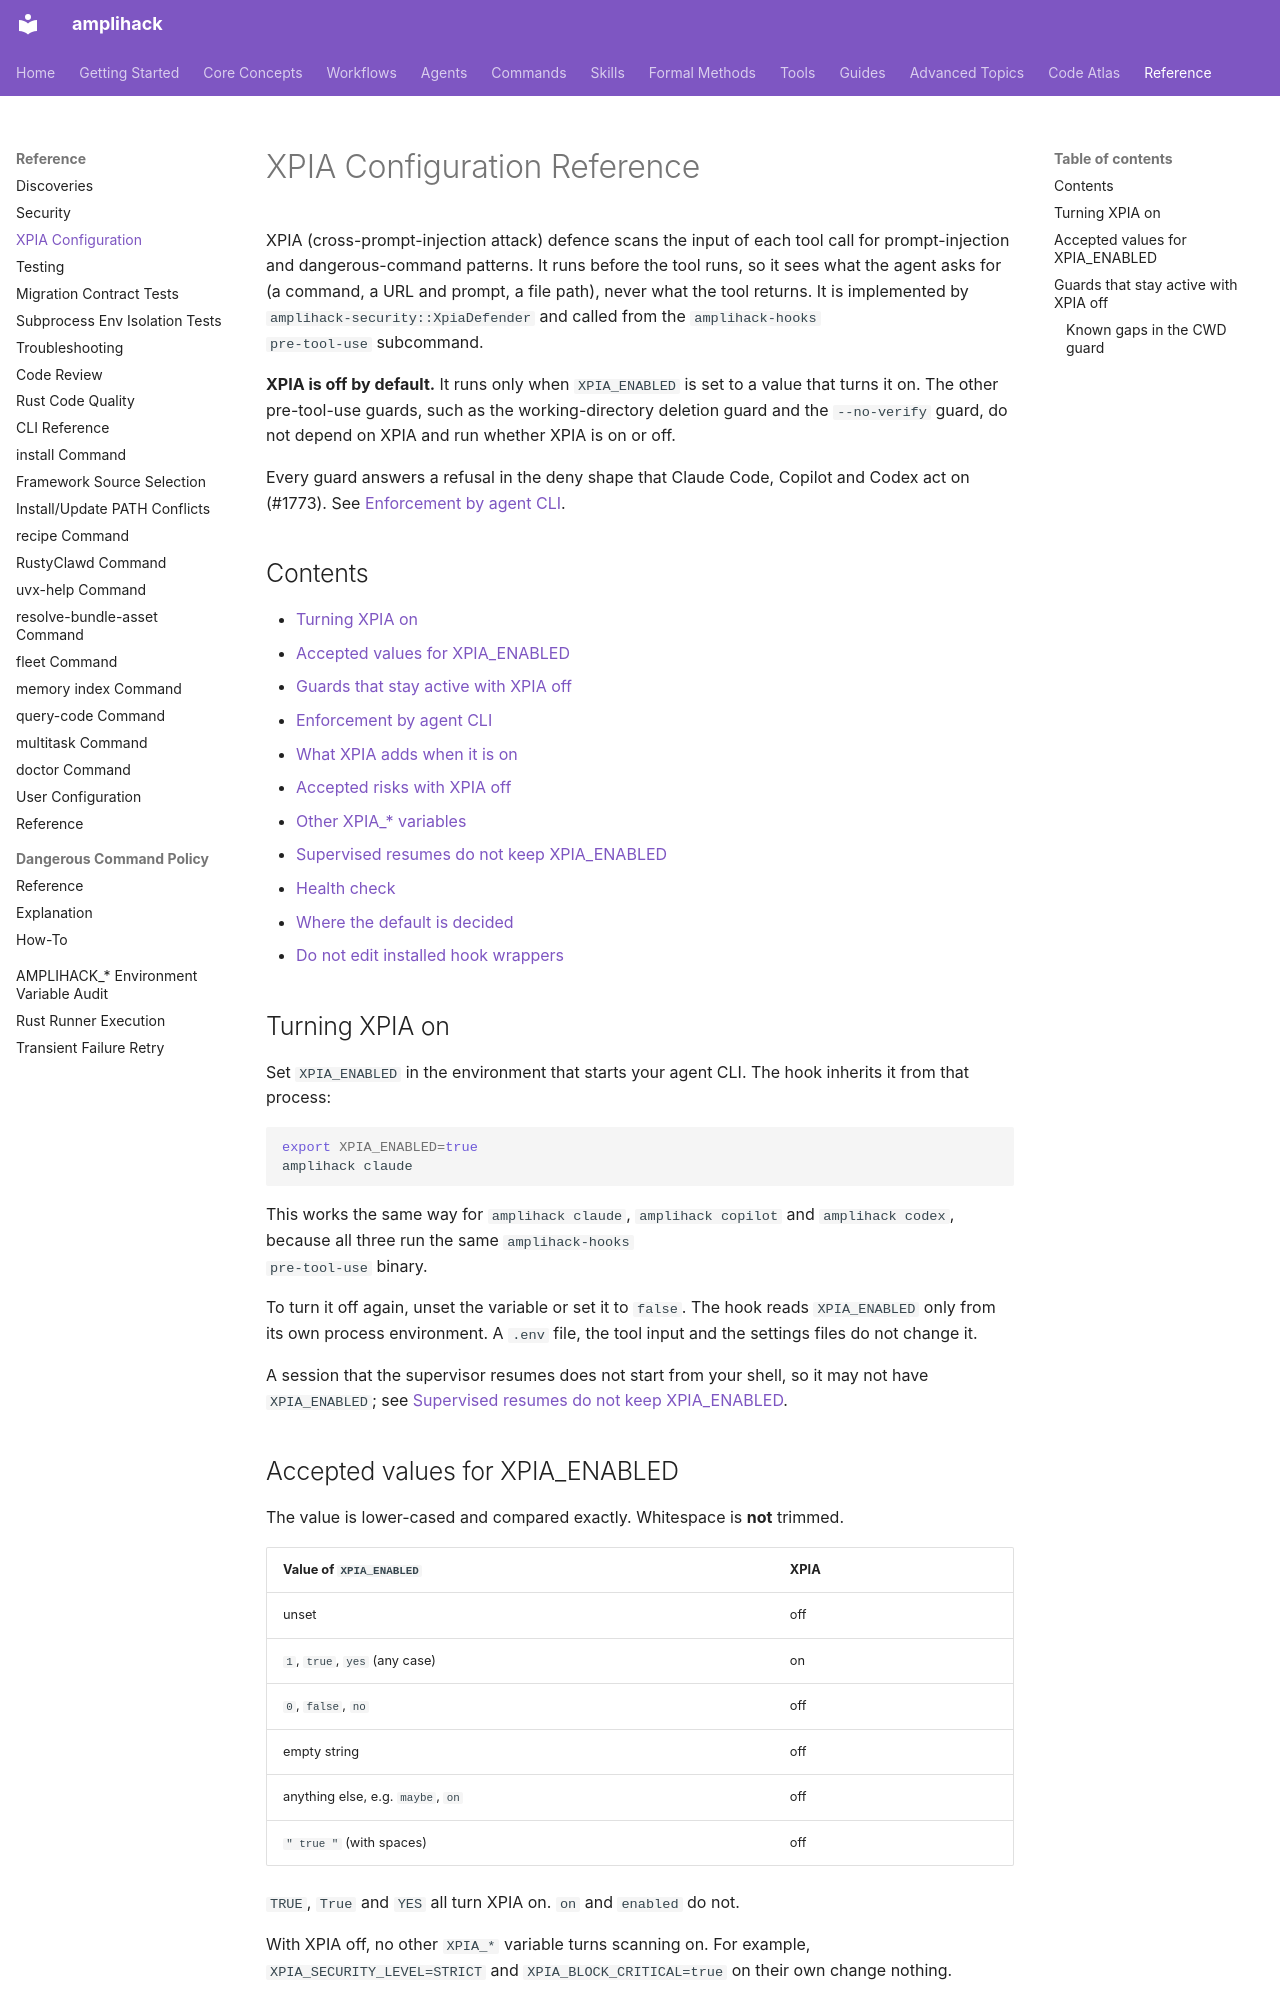

repository: rysweet/amplihack-rs · page: reference/xpia-configuration/index.html · generator: mkdocs

---
title: XPIA Configuration Reference
description: "XPIA (cross-prompt-injection) scanning is off by default. How to opt in with XPIA_ENABLED, the values it accepts, the other XPIA_* settings, and the pre-tool-use guards that stay active whether XPIA is on or off."
last_updated: 2026-10-31
review_schedule: quarterly
owner: amplihack-security
doc_type: reference
related:
  - ../howto/settings-hook-configuration.md
  - ../claude/commands/amplihack/xpia.md
  - ./environment-variables.md
---

# XPIA Configuration Reference

XPIA (cross-prompt-injection attack) defence scans the input of each tool
call for prompt-injection and dangerous-command patterns. It runs before the
tool runs, so it sees what the agent asks for (a command, a URL and prompt, a
file path), never what the tool returns. It is implemented by
`amplihack-security::XpiaDefender` and called from the `amplihack-hooks
pre-tool-use` subcommand.

**XPIA is off by default.** It runs only when `XPIA_ENABLED` is set to a
value that turns it on. The other pre-tool-use guards, such as the
working-directory deletion guard and the `--no-verify` guard, do not depend
on XPIA and run whether XPIA is on or off.

Every guard answers a refusal in the deny shape that Claude Code, Copilot and
Codex act on (#1773). See
[Enforcement by agent CLI](#enforcement-by-agent-cli).

## Contents

- [Turning XPIA on](#turning-xpia-on)
- [Accepted values for XPIA_ENABLED](#accepted-values-for-xpia_enabled)
- [Guards that stay active with XPIA off](#guards-that-stay-active-with-xpia-off)
- [Enforcement by agent CLI](#enforcement-by-agent-cli)
- [What XPIA adds when it is on](#what-xpia-adds-when-it-is-on)
- [Accepted risks with XPIA off](#accepted-risks-with-xpia-off)
- [Other XPIA_* variables](#other-xpia_-variables)
- [Supervised resumes do not keep XPIA_ENABLED](#supervised-resumes-do-not-keep-xpia_enabled)
- [Health check](#health-check)
- [Where the default is decided](#where-the-default-is-decided)
- [Do not edit installed hook wrappers](#do-not-edit-installed-hook-wrappers)

## Turning XPIA on

Set `XPIA_ENABLED` in the environment that starts your agent CLI. The hook
inherits it from that process:

```bash
export XPIA_ENABLED=true
amplihack claude
```

This works the same way for `amplihack claude`, `amplihack copilot` and
`amplihack codex`, because all three run the same `amplihack-hooks
pre-tool-use` binary.

To turn it off again, unset the variable or set it to `false`. The hook reads `XPIA_ENABLED` only from its own process environment. A
`.env` file, the tool input and the settings files do not change it.

A session that the supervisor resumes does not start from your shell, so it
may not have `XPIA_ENABLED`; see
[Supervised resumes do not keep XPIA_ENABLED](#supervised-resumes-do-not-keep-xpia_enabled).

## Accepted values for XPIA_ENABLED

The value is lower-cased and compared exactly. Whitespace is **not** trimmed.

| Value of `XPIA_ENABLED`                | XPIA |
| -------------------------------------- | ---- |
| unset                                  | off  |
| `1`, `true`, `yes` (any case)          | on   |
| `0`, `false`, `no`                     | off  |
| empty string                           | off  |
| anything else, e.g. `maybe`, `on`      | off  |
| `" true "` (with spaces)               | off  |

`TRUE`, `True` and `YES` all turn XPIA on. `on` and `enabled` do not.

With XPIA off, no other `XPIA_*` variable turns scanning on. For example,
`XPIA_SECURITY_LEVEL=STRICT` and `XPIA_BLOCK_CRITICAL=true` on their own
change nothing.
